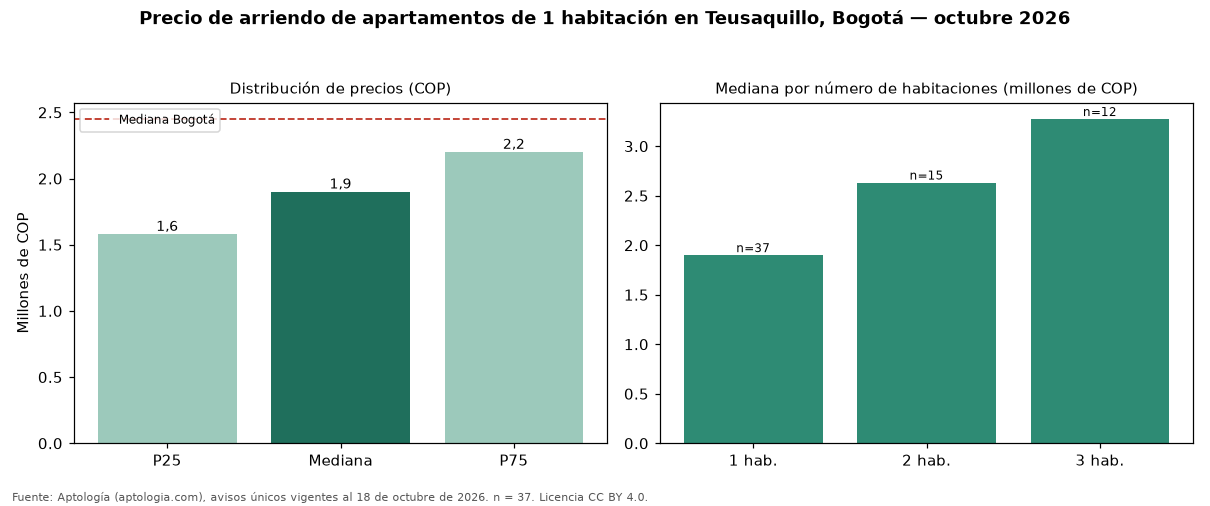

The file beside this chart, header and first rows:
seccion, metrica, valor_cop, n
precio, p25, 1580000, 37
precio, mediana, 1900000, 37
precio, p75, 2200000, 37
cop_por_m2, p25, 52632, 37
cop_por_m2, mediana, 62500, 37
cop_por_m2, p75, 72000, 37
area, area_mediana_m2, 32.0, 37
habitaciones, 1, 1900000, 37
habitaciones, 2, 2633000, 15
habitaciones, 3, 3275000, 12
administracion, mediana, 335000, 12
estrato, moda, 4, 
parqueadero, porcentaje_con_parqueadero, 21.6, 37
ciudad, mediana_ciudad, 2450000, 3593
ciudad, mediana_cop_por_m2_ciudad, 61607, 3593
